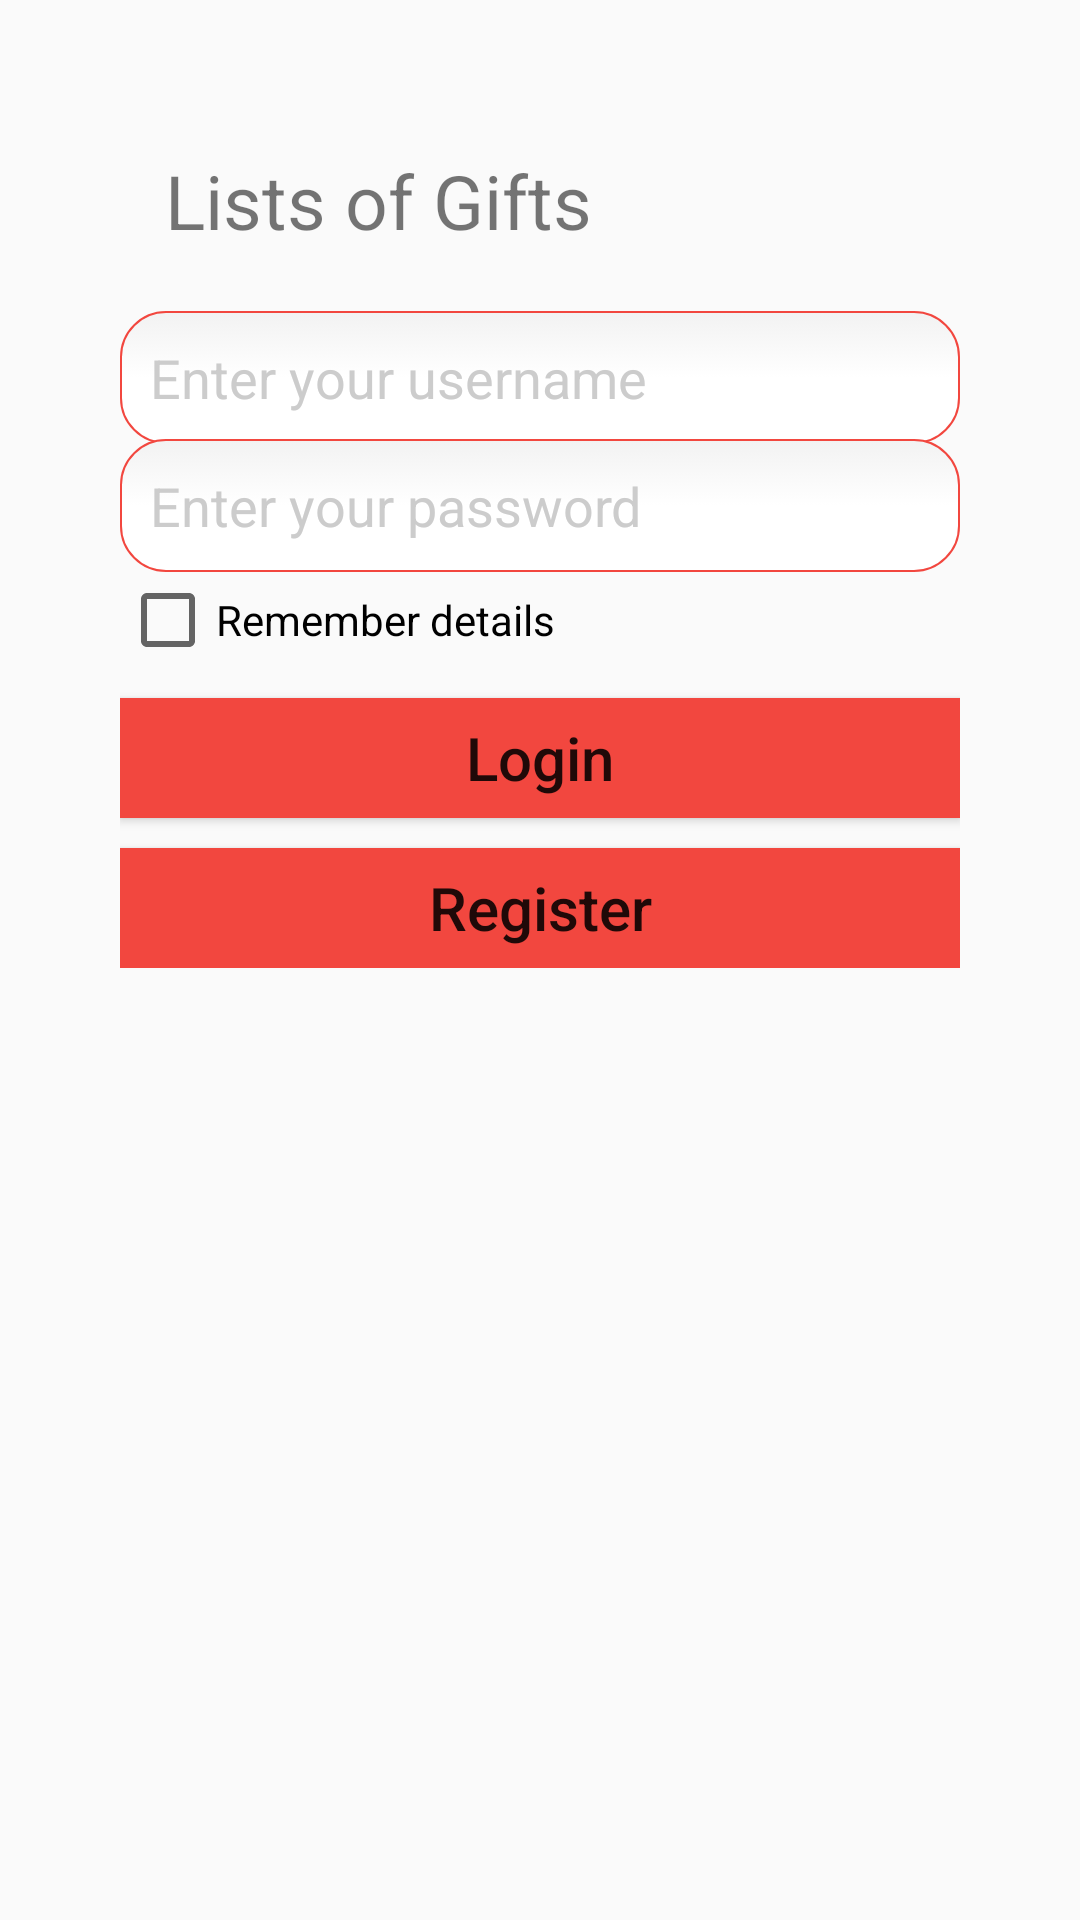

This screen was rendered from an Android layout file. Write that file and the resources it references.
<!-- AndroidManifest.xml: application theme AppTheme -->
<!-- res/layout/activity_main.xml -->
<LinearLayout xmlns:android="http://schemas.android.com/apk/res/android"
xmlns:tools="http://schemas.android.com/tools"
android:id="@+id/LinearLayout1"
android:layout_width="match_parent"
android:layout_height="match_parent"
android:orientation="vertical"
android:padding="30dp"
android:paddingLeft="@dimen/activity_horizontal_margin"
android:paddingRight="@dimen/activity_horizontal_margin"
android:paddingTop="@dimen/activity_vertical_margin"
tools:context="com.listsofgifts.MainActivity"
tools:ignore="SpUsage"
    >

<LinearLayout
    android:layout_width="match_parent"
    android:layout_height="wrap_content"
    android:orientation="vertical"
    android:padding="10dp" >

    <TextView
        android:layout_width="fill_parent"
        android:layout_height="wrap_content"
        android:layout_weight="1"
        android:paddingLeft="15dp"
        android:paddingTop="10dp"
        android:text="@string/LoG"
        android:textSize="25dp"
        />
</LinearLayout>
<LinearLayout
    android:orientation="vertical"
    android:layout_width="match_parent"
    android:layout_height="wrap_content"
    android:layout_centerInParent="true"
    android:padding="10dp"
    >

    <EditText
        android:id="@+id/login_un"
        android:layout_width="match_parent"
        android:layout_height="wrap_content"
        android:padding="10dp"
        android:hint="@string/hint_your_un"
        android:textColorHint="#cccccc"
        android:background="@drawable/rounded_corners"
        />
    <EditText
        android:id="@+id/login_pw"
        android:layout_width="match_parent"
        android:layout_height="wrap_content"
        android:layout_marginTop="-2dp"
        android:padding="10dp"
        android:hint="@string/hint_your_pw"
        android:textColorHint="#cccccc"
        android:inputType="textPassword"
        android:background="@drawable/rounded_corners"
        />
    <CheckBox
        android:id="@+id/loginRememberBox"
        android:layout_width="match_parent"
        android:layout_height="wrap_content"
        android:text="@string/remember"
        />
    <Button
        android:id="@+id/btn_login"
        android:layout_width="match_parent"
        android:layout_height="40dp"
        android:layout_marginTop="10dp"
        android:text="@string/btn_login"
        android:background="#F2473F"
        android:textAllCaps="false"
        android:textSize="20sp"
        />
    <Button
        android:id="@+id/btn_login_reg"
        android:layout_width="match_parent"
        android:layout_height="40dp"
        android:layout_marginTop="10dp"
        android:text="@string/btn_register"
        android:background="#F2473F"
        android:textAllCaps="false"
        android:textSize="20sp"
        />
</LinearLayout>
</LinearLayout>
<!-- resources referenced by this layout -->
<resources>
  <dimen name="activity_horizontal_margin">16dp</dimen>
  <dimen name="activity_vertical_margin">16dp</dimen>
  <!-- drawable rounded_corners (drawable) -->
  <?xml version="1.0" encoding="utf-8"?>
  <selector xmlns:android="http://schemas.android.com/apk/res/android">
  
      <item android:state_pressed="true" android:state_focused="true">
          <shape>
              <solid android:color="#FF8000"/>
              <stroke
                  android:width="2.3dp"
                  android:color="#F2473F" />
              <corners
                  android:radius="15dp" />
          </shape>
      </item>
  
      <item android:state_pressed="true" android:state_focused="false">
          <shape>
              <solid android:color="#FF8000"/>
              <stroke
                  android:width="2.3dp"
                  android:color="#F2473F" />
              <corners
                  android:radius="15dp" />
          </shape>
      </item>
  
      <item android:state_pressed="false" android:state_focused="true">
          <shape>
              <solid android:color="#FFFFFF"/>
              <stroke
                  android:width="2.3dp"
                  android:color="#F2473F" />
              <corners
                  android:radius="15dp" />
          </shape>
      </item>
  
      <item android:state_pressed="false" android:state_focused="false">
          <shape>
              <gradient
                  android:startColor="#F2F2F2"
                  android:centerColor="#FFFFFF"
                  android:endColor="#FFFFFF"
                  android:angle="270"
                  />
              <stroke
                  android:width="0.7dp"
                  android:color="#F2473F" />
              <corners
                  android:radius="15dp" />
          </shape>
      </item>
  
      <item android:state_enabled="true">
          <shape>
              <padding
                  android:left="4dp"
                  android:top="4dp"
                  android:right="4dp"
                  android:bottom="4dp"
                  />
          </shape>
      </item>
  
  </selector>
  <string name="LoG">Lists of Gifts</string>
  <string name="btn_login">Login</string>
  <string name="btn_register">Register</string>
  <string name="hint_your_pw">Enter your password</string>
  <string name="hint_your_un">Enter your username</string>
  <string name="remember">Remember details</string>
  <style name="AppTheme" parent="Theme.AppCompat.Light.DarkActionBar">
          
          <item name="windowNoTitle">true</item>
          <item name="windowActionBar">false</item>
          <item name="colorPrimary">@color/colorPrimary</item>
          <item name="colorPrimaryDark">@color/colorPrimaryDark</item>
          <item name="colorAccent">@color/colorAccent</item>
      </style>
  <color name="colorPrimary">#125688</color>
  <color name="colorPrimaryDark">#125688</color>
  <color name="colorAccent">#c8e8ff</color>
</resources>
